Run: headless pygame with SDL's dummy video driver; simulated clock (each Clock.tick advances the game by its frame time, no real sleeping); random seed 0; keys injected as events and as key.get_pressed() state; no mouse input.
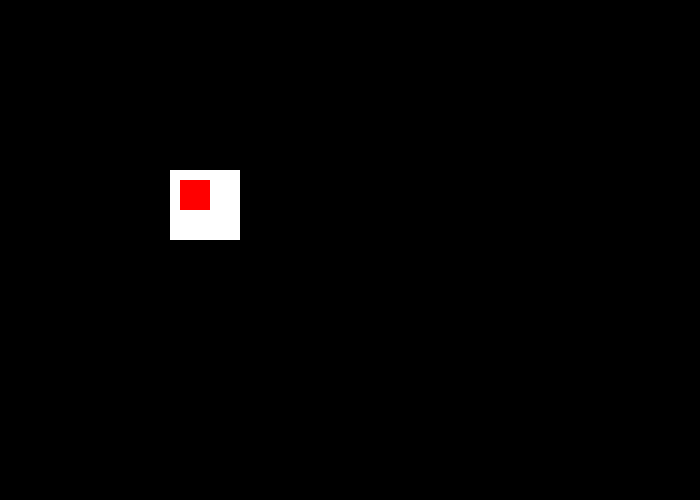
Frame 1 of 4 · flips 1–60 · no input
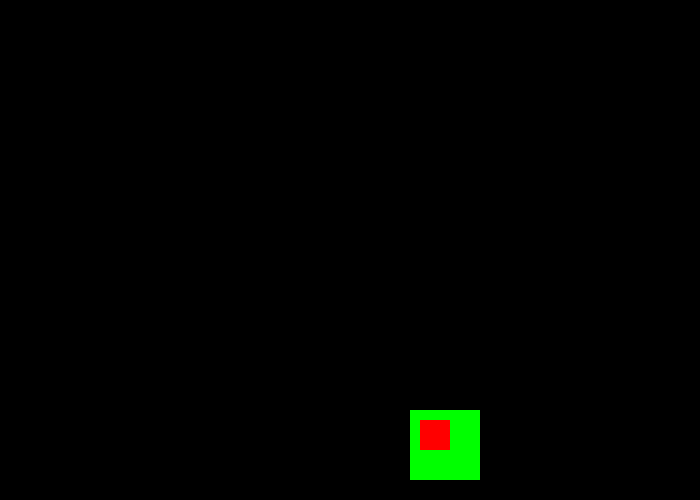
Frame 2 of 4 · flips 61–180 · tapped SPACE, RETURN · held RIGHT (→), D
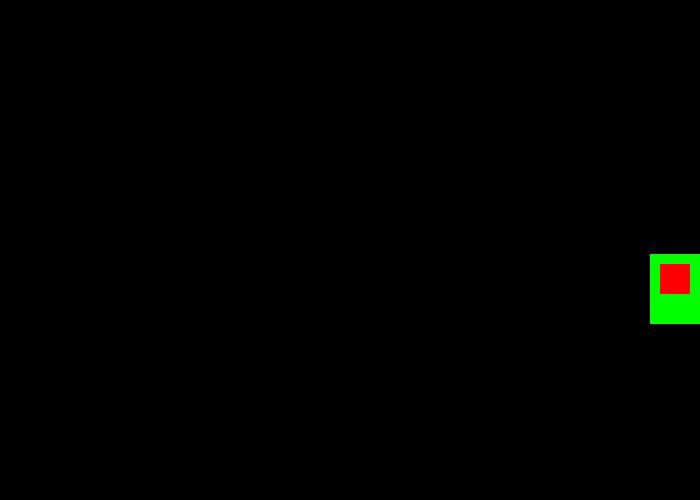
Frame 3 of 4 · flips 181–300 · held DOWN (↓), S
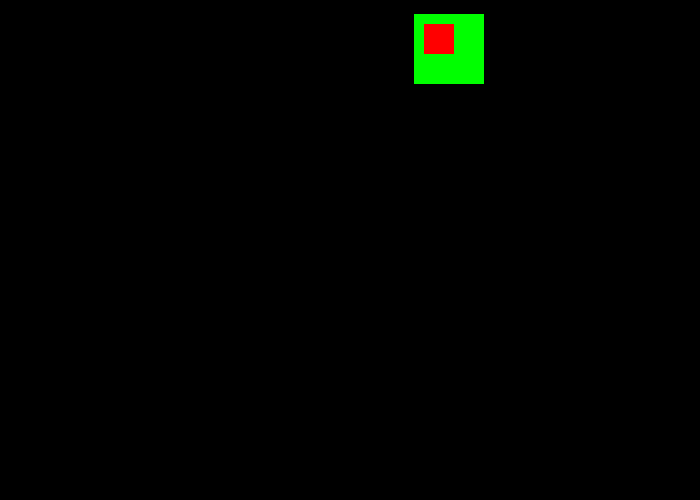
Frame 4 of 4 · flips 301–420 · held LEFT (←), A, UP (↑), W

The pygame program that drew these frames:


'''
#Draw line
pygame.draw.line(screen, color, [0,0], [100,100],5)
pygame.draw.rect(screen,color,[x,y,width, height],1)
pygamw.draw.ellipse(screen,color, [x,y,width,height,],1)

#Text
font=pygame.font.Font(None,50)
text1=font.render('my text',True, color)
text2=font.render('my text',False,color)
screen=blit(text1,(250,250))
screen.bilt(text2,(x,y))

font = pygame.font.Sysfont('Arial',25,True,False)
text=font.rander('pps',True,color)
text = =pygame.transform.rotate(text, 90)
screen.bilt(text,(x,y))

'''
import random
import pygame

pygame.init()

BLACK = (0, 0, 0)
WHITE = (255, 255, 255)
BLUE = (0, 0, 255)
RED = (255, 0, 0)
GREEN = (0, 255, 0)

size = (700, 500)
screen = pygame.display.set_mode(size)
pygame.display.set_caption("Pygame example")
clock = pygame.time.Clock()

colors = [BLACK, BLUE, RED, GREEN]
rect_x = 50
rect_y = 50
rect_change_x = 2
rect_change_y = 2
color = WHITE
done = False
while not done:
    for event in pygame.event.get():
        if event.type == pygame.QUIT:
            done = True

        if event.type == pygame.KEYDOWN and event.key == pygame.K_SPACE:
            color = colors[random.randint(0, 3)]

    rect_x += rect_change_x
    rect_y += rect_change_y

    if rect_y > 450 or rect_y < 0:
        rect_change_y = rect_change_y*-1
    if rect_x > 650 or rect_x < 0:
        rect_change_x = rect_change_x*-1


    screen.fill(BLACK)
    pygame.draw.rect(screen, color, [rect_x, rect_y, 70, 70])
    pygame.draw.rect(screen, RED, [rect_x+10, rect_y+10, 30, 30])
    clock.tick(60)
    pygame.display.update()

pygame.quit()
